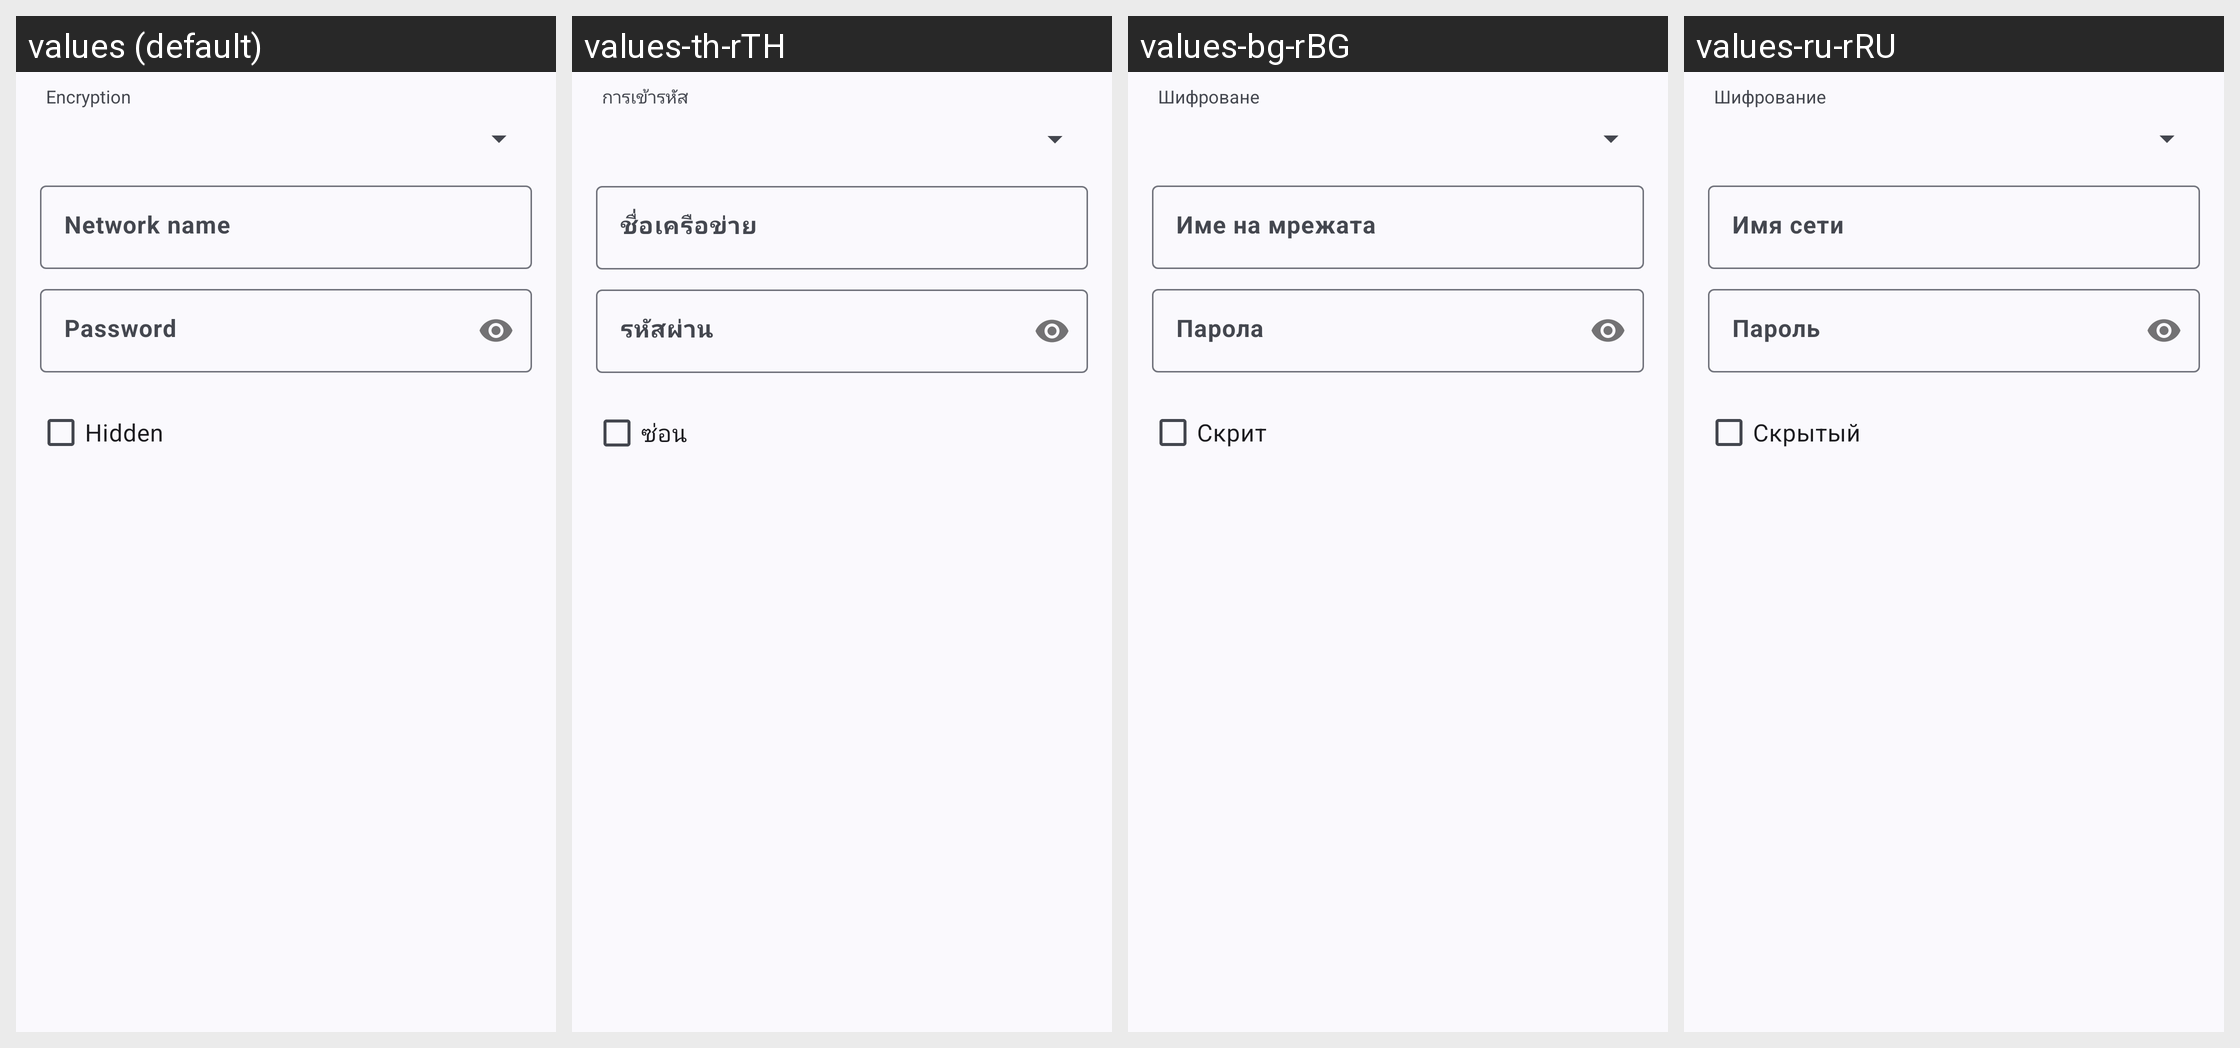

Strings drawn on this Android screen and how each of the app's shown locales translates them:
Android screen res/layout/fragment_create_qr_code_wifi.xml rendered under 4 locales, left to right: values (default), values-th-rTH, values-bg-rBG, values-ru-rRU. Device: Nexus 5 (rendered at 1080×1920; each locale shown at half size, 540×960, under a caption strip naming it); theme AppThemeActionBar.
Other locales in the repository, not shown: values-ar-rEG, values-bg, values-bn-rBD, values-de, values-de-rDE, values-es, values-es-rGQ, values-es-rMX, values-fil-rPH, values-fr, values-fr-rFR, values-hi, values-hi-rIN, values-hu, values-hu-rHU, values-in, values-in-rID, values-it, values-it-rIT, values-ja, values-ja-rJP, values-ko-rKR, values-pl, values-pl-rPL, values-pt-rBR, values-ro, values-ro-rRO, values-ru, values-sv, values-sv-rSE, values-tr, values-tr-rTR, values-uk, values-uk-rUA, values-ur-rPK, values-vi-rVN, values-zh-rTW.
Strings drawn on this screen, with the default value and each locale's value (text and hints the layout hard-codes, and strings that could not be matched under every locale, appear in the picture but are not listed):

encryption
  values: Encryption
  values-th-rTH: การเข้ารหัส
  values-bg-rBG: Шифроване
  values-ru-rRU: Шифрование

network_name
  values: Network name
  values-th-rTH: ชื่อเครือข่าย
  values-bg-rBG: Име на мрежата
  values-ru-rRU: Имя сети

password
  values: Password
  values-th-rTH: รหัสผ่าน
  values-bg-rBG: Парола
  values-ru-rRU: Пароль
